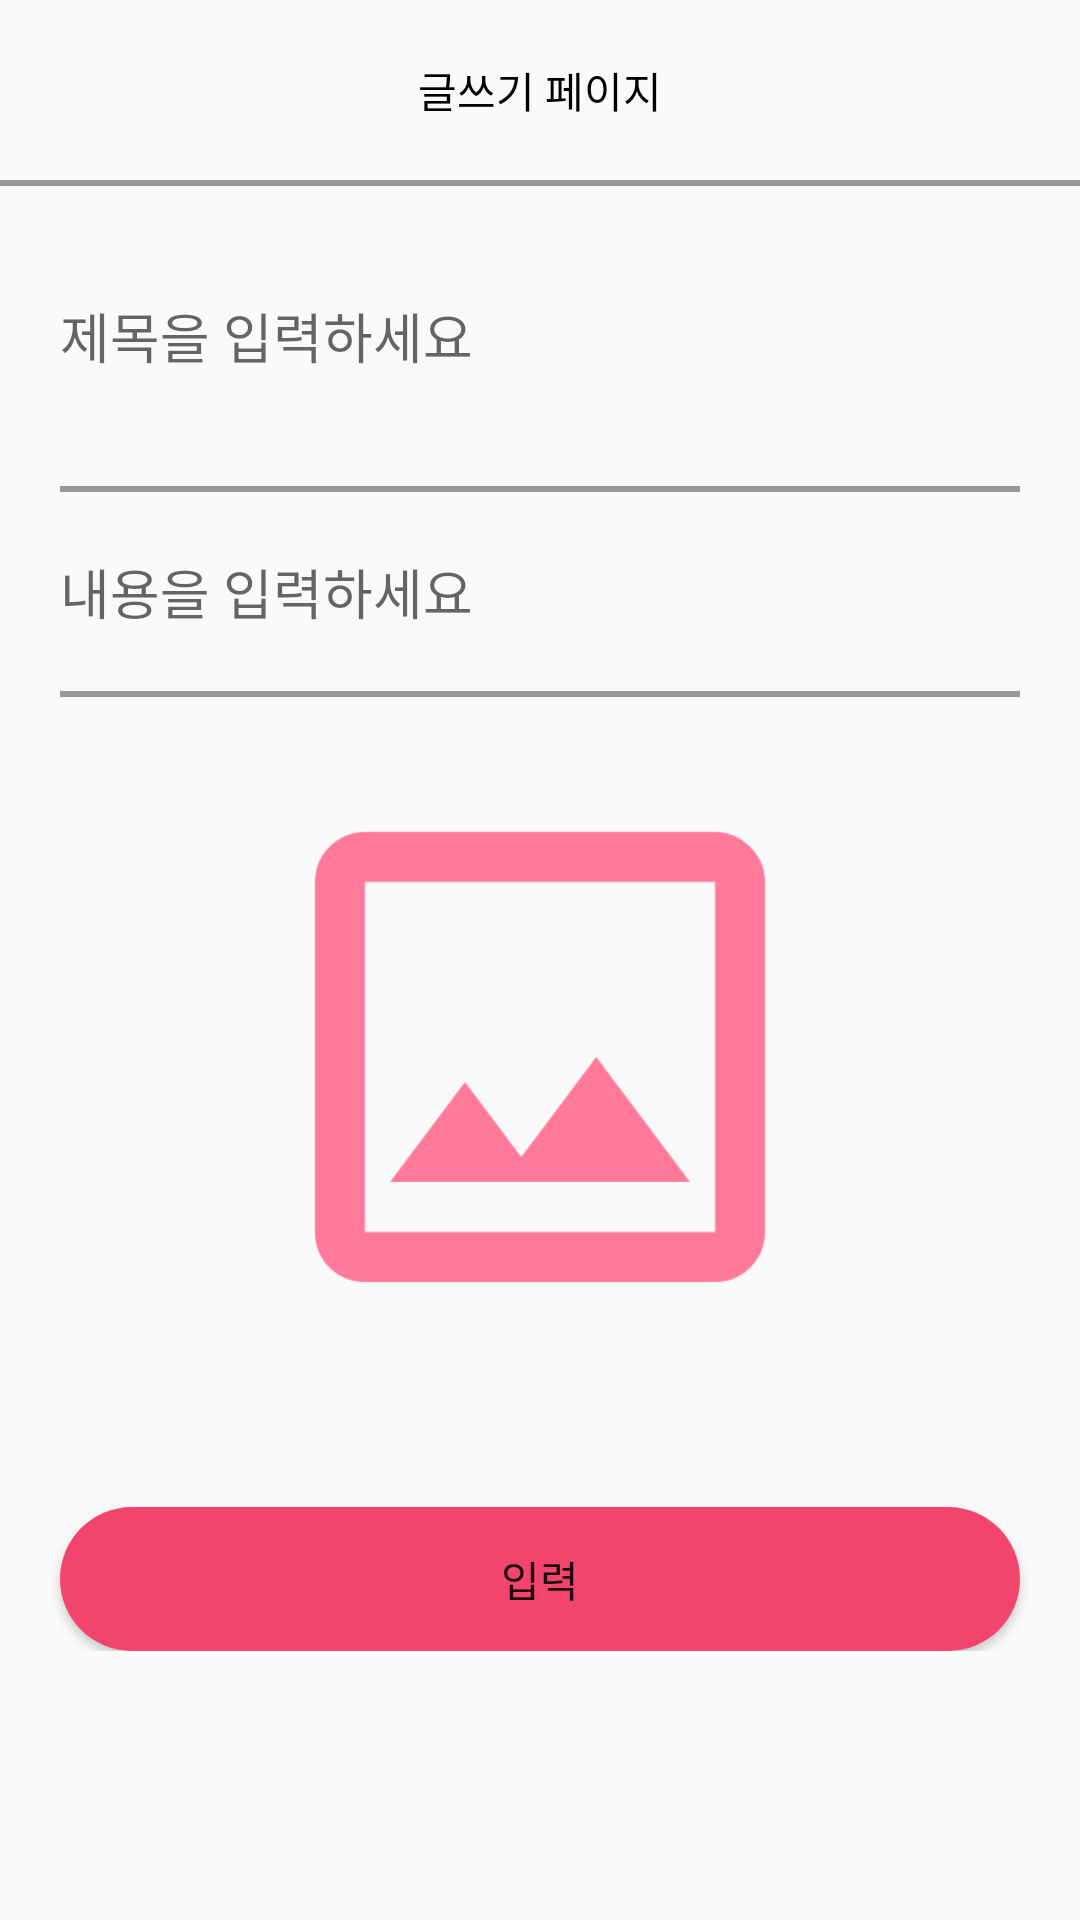

Produce the Android XML layout that renders to this screen, including the resource entries it uses.
<!-- AndroidManifest.xml: application theme Theme.YouHi -->
<!-- res/layout/activity_board_write.xml -->
<?xml version="1.0" encoding="utf-8"?>
<layout>
    <LinearLayout xmlns:android="http://schemas.android.com/apk/res/android"
        xmlns:app="http://schemas.android.com/apk/res-auto"
        xmlns:tools="http://schemas.android.com/tools"
        android:layout_width="match_parent"
        android:layout_height="match_parent"
        tools:context=".board.BoardWriteActivity"
        android:orientation="vertical">

        <ScrollView
            android:layout_height="match_parent"
            android:layout_width="match_parent">

            <LinearLayout
                android:layout_width="match_parent"
                android:layout_height="match_parent"
                android:orientation="vertical">

                <LinearLayout
                    android:layout_width="match_parent"
                    android:layout_height="60dp">

                    <TextView
                        android:text="글쓰기 페이지"
                        android:layout_width="match_parent"
                        android:layout_height="match_parent"
                        android:gravity="center"
                        android:textColor="@color/black"/>

                </LinearLayout>

                <LinearLayout
                    android:layout_width="match_parent"
                    android:layout_height="2dp"
                    android:background="#999999"></LinearLayout>

                <EditText
                    android:id="@+id/titleArea"
                    android:layout_margin="20dp"
                    android:layout_width="match_parent"
                    android:layout_height="60dp"
                    android:background="@android:color/transparent"
                    android:hint="제목을 입력하세요"/>

                <LinearLayout
                    android:layout_width="match_parent"
                    android:layout_height="2dp"
                    android:background="#999999"
                    android:layout_marginRight="20dp"
                    android:layout_marginLeft="20dp"/>


                <EditText
                    android:id="@+id/contentArea"
                    android:layout_width="match_parent"
                    android:layout_height="wrap_content"
                    android:layout_margin="20dp"
                    android:background="@android:color/transparent"
                    android:hint="내용을 입력하세요"/>

                <LinearLayout
                    android:layout_width="match_parent"
                    android:layout_height="2dp"
                    android:background="#999999"
                    android:layout_marginRight="20dp"
                    android:layout_marginLeft="20dp"/>

                <ImageView
                    android:id="@+id/imageArea"
                    android:src="@drawable/plusbtn"
                    android:layout_width="match_parent"
                    android:layout_height="200dp"
                    android:layout_marginTop = "20dp"/>

                <Button
                    android:id="@+id/writeBtn"
                    android:layout_width="match_parent"
                    android:layout_height="wrap_content"
                    android:layout_marginLeft="20dp"
                    android:layout_marginTop="50dp"
                    android:layout_marginRight="20dp"
                    android:background="@drawable/background_radius_maincolor"
                    android:text="입력" />


            </LinearLayout>

        </ScrollView>
    </LinearLayout>

</layout>
<!-- resources referenced by this layout -->
<resources>
  <color name="black">#FF000000</color>
  <!-- drawable background_radius_maincolor (drawable) -->
  <?xml version="1.0" encoding="utf-8"?>
  <shape xmlns:android="http://schemas.android.com/apk/res/android"
      android:shape="rectangle" android:padding = "10dp">
      <solid android:color="@color/mainColor"></solid>
      <corners
          android:bottomLeftRadius="30dp"
          android:bottomRightRadius="30dp"
          android:topLeftRadius="30dp"
          android:topRightRadius="30dp"></corners>
      
      
  </shape>
  <!-- drawable plusbtn: png bitmap (drawable, 4438 bytes) -->
  <style name="Theme.YouHi" parent="Base.Theme.YouHi" />
  <color name="mainColor">#F2456E</color>
  <style name="Base.Theme.YouHi" parent="Theme.AppCompat.Light">
          
          
          <item name="windowNoTitle">true</item>
          <item name="colorPrimaryVariant">@color/mainColor</item>
          <item name="android:statusBarColor" tools:targetApi="l">@color/mainColor</item>
  
      </style>
</resources>
